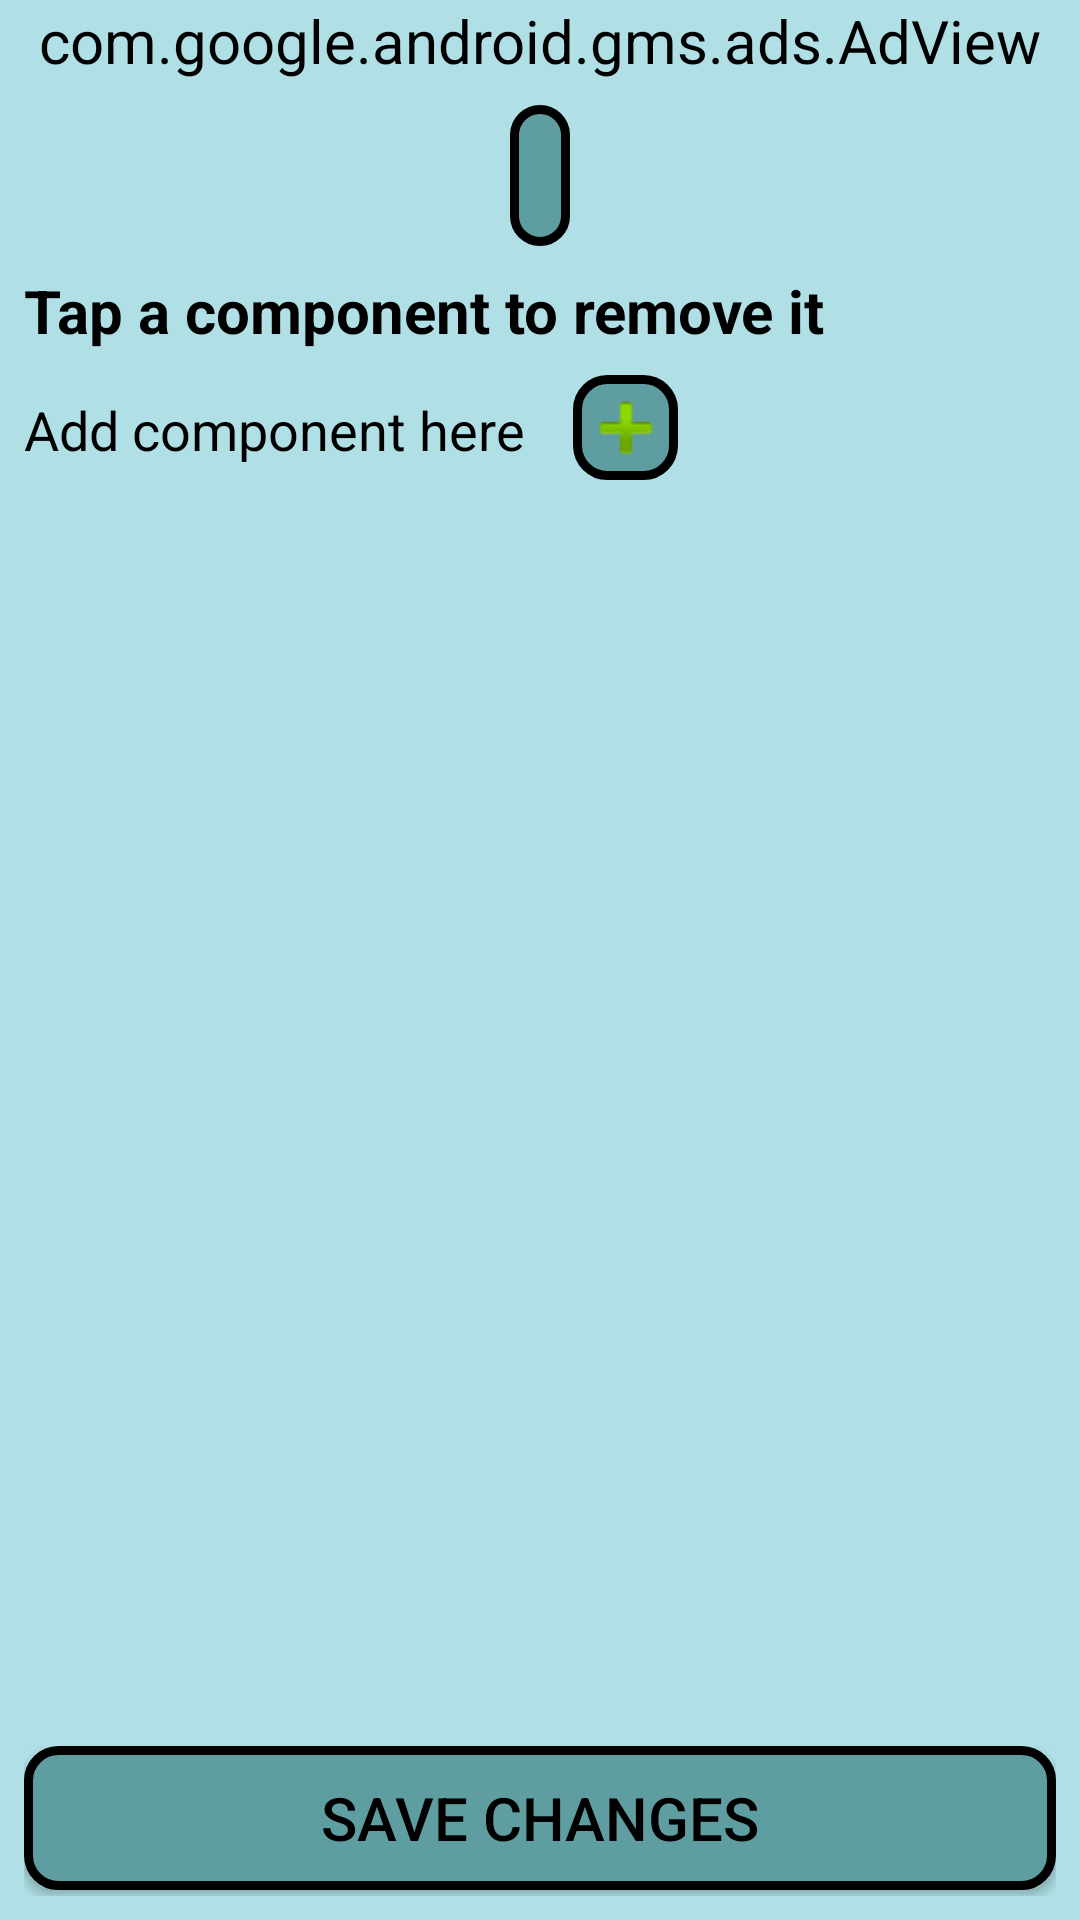

Reconstruct the res/layout file that produces this screen, plus the resources it refers to.
<!-- AndroidManifest.xml: activity theme AppTheme -->
<!-- res/layout/add_remove.xml -->
<?xml version="1.0" encoding="utf-8"?>
<androidx.constraintlayout.widget.ConstraintLayout xmlns:android="http://schemas.android.com/apk/res/android"
    xmlns:app="http://schemas.android.com/apk/res-auto"
    xmlns:ads="http://schemas.android.com/apk/res-auto"
    android:layout_width="match_parent"
    android:layout_height="match_parent">

    <com.google.android.gms.ads.AdView
        android:id="@+id/adView"
        android:layout_width="0dp"
        android:layout_height="wrap_content"
        android:layout_marginStart="8dp"
        android:layout_marginLeft="8dp"
        android:layout_marginEnd="8dp"
        android:layout_marginRight="8dp"
        app:layout_constraintEnd_toEndOf="parent"
        app:layout_constraintStart_toStartOf="parent"
        app:layout_constraintTop_toTopOf="parent"
        ads:adSize="BANNER"
        ads:adUnitId="@string/addremove_ad_unit_id"/>

    <TextView
        android:id="@+id/fileNameTextView"
        android:layout_width="wrap_content"
        android:layout_height="wrap_content"
        android:layout_marginStart="16dp"
        android:layout_marginLeft="16dp"
        android:layout_marginTop="8dp"
        android:layout_marginEnd="16dp"
        android:layout_marginRight="16dp"
        android:background="@drawable/dark_background_black_border_rounded"
        android:gravity="center"
        android:maxLines="1"
        android:singleLine="true"
        app:layout_constraintEnd_toEndOf="parent"
        app:layout_constraintStart_toStartOf="parent"
        app:layout_constraintTop_toBottomOf="@+id/adView" />

    <LinearLayout
        android:id="@+id/linearLayout2"
        android:layout_width="0dp"
        android:layout_height="50dp"
        android:layout_marginStart="8dp"
        android:layout_marginLeft="8dp"
        android:layout_marginEnd="8dp"
        android:layout_marginRight="8dp"
        android:layout_marginBottom="8dp"
        android:orientation="horizontal"
        app:layout_constraintBottom_toBottomOf="parent"
        app:layout_constraintEnd_toEndOf="parent"
        app:layout_constraintStart_toStartOf="parent">

        <Button
            android:id="@+id/saveButton"
            android:layout_width="0dp"
            android:layout_height="wrap_content"
            android:layout_weight="1"
            android:background="@drawable/dark_background_black_border_rounded"
            android:onClick="saveButtonOnClick"
            android:text="@string/save" />
    </LinearLayout>

    <ListView
        android:id="@+id/subtitleDisplayerView"
        android:layout_width="0dp"
        android:layout_height="0dp"
        android:layout_marginStart="8dp"
        android:layout_marginLeft="8dp"
        android:layout_marginTop="8dp"
        android:layout_marginEnd="8dp"
        android:layout_marginRight="8dp"
        android:layout_marginBottom="8dp"
        app:layout_constraintBottom_toTopOf="@+id/linearLayout2"
        app:layout_constraintEnd_toEndOf="parent"
        app:layout_constraintStart_toStartOf="parent"
        app:layout_constraintTop_toBottomOf="@+id/addFirstComponent" />

    <TextView
        android:id="@+id/textView"
        android:layout_width="0dp"
        android:layout_height="wrap_content"
        android:layout_marginStart="8dp"
        android:layout_marginLeft="8dp"
        android:layout_marginTop="8dp"
        android:layout_marginEnd="8dp"
        android:layout_marginRight="8dp"
        android:text="@string/remove_component_info"
        android:textAppearance="@style/big_bold_text"
        app:layout_constraintEnd_toEndOf="parent"
        app:layout_constraintStart_toStartOf="parent"
        app:layout_constraintTop_toBottomOf="@+id/fileNameTextView" />

    <include
        android:id="@+id/addFirstComponent"
        layout="@layout/add_new_component"
        android:layout_width="wrap_content"
        android:layout_height="wrap_content"
        android:layout_marginStart="8dp"
        android:layout_marginTop="8dp"
        app:layout_constraintStart_toStartOf="parent"
        app:layout_constraintTop_toBottomOf="@+id/textView" />

</androidx.constraintlayout.widget.ConstraintLayout>
<!-- res/layout/add_new_component.xml (included above) -->
<?xml version="1.0" encoding="utf-8"?>
<androidx.constraintlayout.widget.ConstraintLayout xmlns:android="http://schemas.android.com/apk/res/android"
    xmlns:app="http://schemas.android.com/apk/res-auto"
    android:id="@+id/addNewComponent"
    android:layout_width="match_parent"
    android:layout_height="wrap_content"
    android:layout_marginTop="4dp"
    android:layout_marginBottom="4dp"
    android:theme="@style/small_text">

    <TextView
        android:id="@+id/addComponentPrompt"
        android:layout_width="wrap_content"
        android:layout_height="wrap_content"
        android:layout_marginTop="6dp"
        android:lines="1"
        android:text="@string/add_new_component_here"
        android:textSize="18sp"
        android:theme="@style/small_text"
        app:layout_constraintStart_toStartOf="parent"
        app:layout_constraintTop_toTopOf="parent" />

    <ImageButton
        android:id="@+id/addNewComponentButton"
        android:layout_width="35dp"
        android:layout_height="35dp"
        android:layout_marginStart="16dp"
        android:background="@drawable/dark_background_black_border_rounded"
        android:contentDescription="@string/add_new_component_here"
        app:layout_constraintBottom_toBottomOf="parent"
        app:layout_constraintStart_toEndOf="@+id/addComponentPrompt"
        app:layout_constraintTop_toTopOf="parent"
        android:src="@android:drawable/ic_input_add"/>

</androidx.constraintlayout.widget.ConstraintLayout>
<!-- resources referenced by this layout -->
<resources>
  <!-- drawable dark_background_black_border_rounded (drawable) -->
  <?xml version="1.0" encoding="utf-8"?>
  <shape xmlns:android="http://schemas.android.com/apk/res/android"
      android:shape="rectangle">
      <stroke
          android:width="3dp"
          android:color="#000000" />
      <solid android:color="@color/colorPrimaryDark"/>
      <corners android:radius="10dp"/>
      <padding
          android:left="10dp"
          android:top="10dp"
          android:right="10dp"
          android:bottom="10dp"    >
      </padding>
  </shape>
  <string name="add_new_component_here">Add component here</string>
  <string name="remove_component_info">Tap a component to remove it</string>
  <string name="save">Save changes</string>
  <style name="big_bold_text">
          <item name="android:textSize">26sp</item>
          <item name="android:textColor">@android:color/black</item>
          <item name="android:textStyle">bold</item>
      </style>
  <style name="small_text">
          <item name="android:textSize">12sp</item>
          <item name="android:textColor">@android:color/black</item>
      </style>
  <style name="AppTheme" parent="Theme.AppCompat.Light">
          
          <item name="android:background">@color/colorPrimary</item>
          <item name="android:windowBackground">@color/colorPrimary</item>
          <item name="android:colorBackground">@color/colorPrimary</item>
  
          <item name="android:textSize">20sp</item>
          <item name="android:textColor">@android:color/black</item>
      </style>
  <color name="colorPrimaryDark">#5F9EA0</color>
  <color name="colorPrimary">#B0E0E6</color>
</resources>
